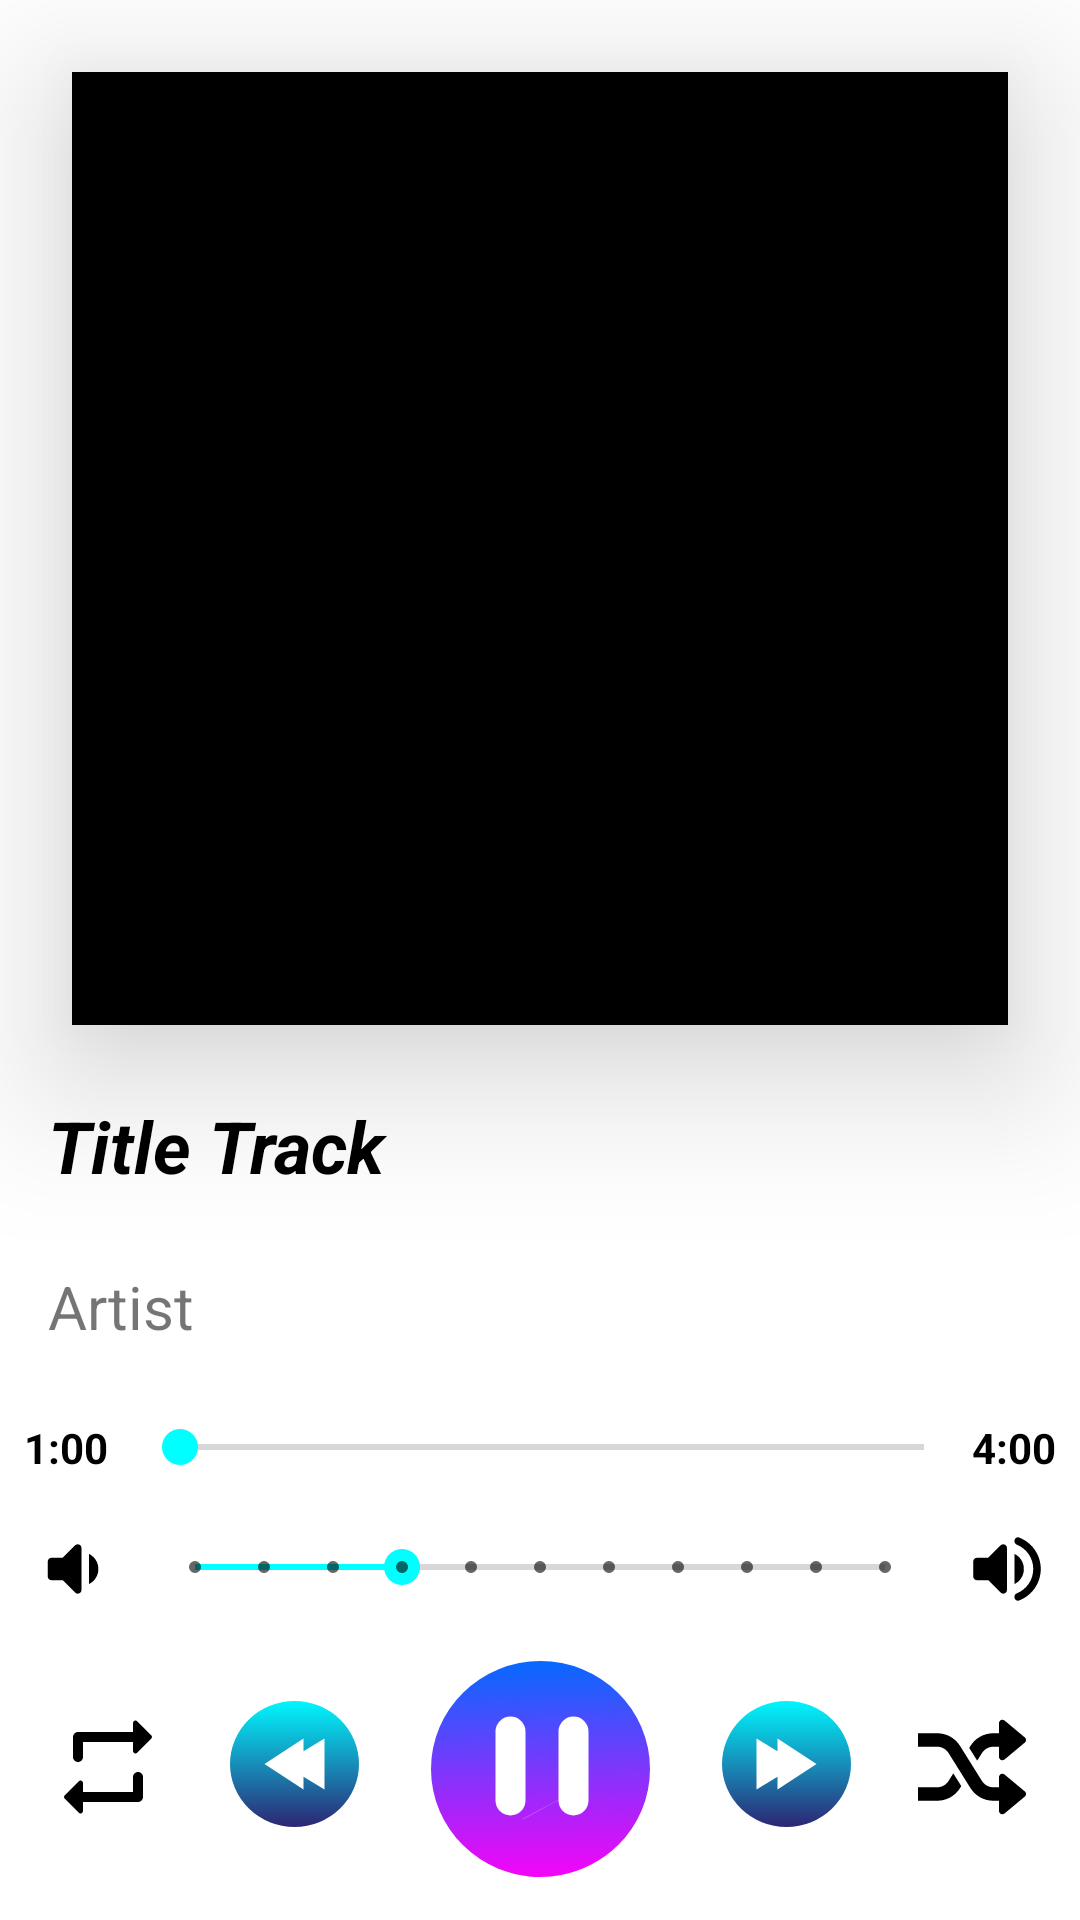

The Android layout XML behind this screen, and the referenced resources:
<!-- AndroidManifest.xml: application theme AppTheme -->
<!-- res/layout/activity_now_playing.xml -->
<?xml version="1.0" encoding="utf-8"?>
    <androidx.constraintlayout.widget.ConstraintLayout
        xmlns:android="http://schemas.android.com/apk/res/android"
        xmlns:app="http://schemas.android.com/apk/res-auto"
        xmlns:tools="http://schemas.android.com/tools"
        android:id="@+id/mc"
        android:layout_width="match_parent"
        android:layout_height="match_parent"
        tools:context=".NowPlaying">

        <TextView
            android:id="@+id/trackDuration_total"
            android:layout_width="wrap_content"
            android:layout_height="wrap_content"
            android:layout_marginEnd="8dp"
            android:text="4:00"
            android:textColor="@color/colorPrimaryText"
            android:textStyle="bold"
            app:layout_constraintEnd_toEndOf="parent"
            app:layout_constraintTop_toTopOf="@+id/seek_Track"
            tools:ignore="HardcodedText" />


    <com.makeramen.roundedimageview.RoundedImageView
        android:id="@+id/coverArt"
        android:layout_width="0dp"
        android:layout_height="0dp"
        android:layout_marginStart="24dp"
        android:layout_marginTop="24dp"
        android:layout_marginEnd="24dp"
        android:layout_marginBottom="24dp"
        android:backgroundTint="@color/colorBlack"
        android:contentDescription="Cover Art of music played"
        android:elevation="30dp"
        android:scaleType="centerCrop"
        android:src="@drawable/ic_album"
        android:tint="@color/colorBlack"
        app:layout_constraintBottom_toTopOf="@+id/titleTrack"
        app:layout_constraintEnd_toEndOf="parent"
        app:layout_constraintHorizontal_bias="0.497"
        app:layout_constraintStart_toStartOf="parent"
        app:layout_constraintTop_toTopOf="parent"
        app:riv_corner_radius="36dp"
        tools:ignore="HardcodedText" />

        <TextView
            android:id="@+id/trackDuration"
            android:layout_width="wrap_content"
            android:layout_height="wrap_content"
            android:layout_marginStart="8dp"
            android:text="1:00"
            android:textColor="@color/colorPrimaryText"
            android:textStyle="bold"
            app:layout_constraintStart_toStartOf="parent"
            app:layout_constraintTop_toTopOf="@+id/seek_Track"
            tools:ignore="HardcodedText" />

    <TextView
        android:id="@+id/titleTrack"
        android:layout_width="match_parent"
        android:layout_height="wrap_content"
        android:layout_marginStart="16dp"
        android:layout_marginEnd="16dp"
        android:layout_marginBottom="24dp"
        android:ellipsize="marquee"
        android:fadingEdge="horizontal"
        android:marqueeRepeatLimit="marquee_forever"
        android:scrollHorizontally="true"
        android:singleLine="true"
        android:text="Title Track"
        android:textAlignment="textStart"
        android:textColor="@color/colorBlack"
        android:textSize="24sp"
        android:textStyle="bold|italic"
        app:layout_constraintBottom_toTopOf="@+id/song_artist"
        app:layout_constraintEnd_toEndOf="parent"
        app:layout_constraintHorizontal_bias="0.0"
        app:layout_constraintStart_toStartOf="parent"
        tools:ignore="HardcodedText" />

        <SeekBar
            android:id="@+id/seek_Track"
            android:layout_width="0dp"
            android:layout_height="19dp"
            android:layout_marginStart="8dp"
            android:layout_marginBottom="16dp"
            android:progressTint="@color/spalsh_bg"
            app:layout_constraintBottom_toTopOf="@+id/seek_Vol"
            app:layout_constraintEnd_toStartOf="@+id/trackDuration_total"
            app:layout_constraintHorizontal_bias="0.0"
            app:layout_constraintStart_toEndOf="@+id/trackDuration" />


        <SeekBar
            android:id="@+id/seek_Vol"
            style="@style/Widget.AppCompat.SeekBar.Discrete"
            android:layout_width="0dp"
            android:layout_height="29dp"
            android:layout_marginStart="8dp"
            android:layout_marginEnd="8dp"
            android:layout_marginBottom="16dp"
            android:max="10"
            android:progress="3"
            app:layout_constraintBottom_toTopOf="@+id/play_pause_Btn"
            app:layout_constraintEnd_toStartOf="@+id/volUp"
            app:layout_constraintHorizontal_bias="1.0"
            app:layout_constraintStart_toEndOf="@+id/volDown" />

        <ImageButton
            android:id="@+id/shuffleBtn"
            android:layout_width="40dp"
            android:layout_height="40dp"
            android:layout_marginTop="8dp"
            android:layout_marginEnd="16dp"
            android:background="@drawable/allbtns"
            android:padding="2dp"
            android:scaleType="fitXY"
            app:layout_constraintEnd_toEndOf="parent"
            app:layout_constraintTop_toTopOf="@+id/nxtBtn"
            app:srcCompat="@drawable/ic_shuffle_btn2"
            tools:ignore="ContentDescription" />

    <ImageButton
        android:id="@+id/play_pause_Btn"
        android:layout_width="80dp"
        android:layout_height="79dp"
        android:layout_marginBottom="8dp"
        android:background="@drawable/allbtns"
        android:clickable="true"
        android:focusable="true"
        app:layout_constraintBottom_toBottomOf="parent"
        app:layout_constraintEnd_toEndOf="parent"
        app:layout_constraintHorizontal_bias="0.50"
        app:layout_constraintStart_toStartOf="parent"
        app:srcCompat="@drawable/ic_pause_btn"
        tools:ignore="ContentDescription" />

        <ImageButton
            android:id="@+id/previousBtn"
            android:layout_width="wrap_content"
            android:layout_height="wrap_content"
            android:layout_marginTop="8dp"
            android:background="@drawable/allbtns"
            app:layout_constraintEnd_toStartOf="@+id/play_pause_Btn"
            app:layout_constraintStart_toEndOf="@+id/repeatBtn"
            app:layout_constraintTop_toTopOf="@+id/play_pause_Btn"
            app:srcCompat="@drawable/ic_previous"
            tools:ignore="ContentDescription" />

        <ImageButton
            android:id="@+id/repeatBtn"
            android:layout_width="40dp"
            android:layout_height="40dp"
            android:layout_marginStart="16dp"
            android:layout_marginTop="8dp"
            android:background="@drawable/allbtns"
            android:scaleType="centerCrop"
            app:layout_constraintStart_toStartOf="parent"
            app:layout_constraintTop_toTopOf="@+id/previousBtn"
            app:srcCompat="@drawable/ic_repeat"
            tools:ignore="ContentDescription" />

        <ImageView
            android:id="@+id/volDown"
            android:layout_width="33dp"
            android:layout_height="30dp"
            android:layout_marginStart="8dp"
            android:backgroundTint="#fff"
            app:layout_constraintStart_toStartOf="parent"
            app:layout_constraintTop_toTopOf="@+id/seek_Vol"
            app:srcCompat="@drawable/ic_volume_down"
            app:tint="@color/colorBlack"
            tools:ignore="ContentDescription" />

        <ImageView
            android:id="@+id/volUp"
            android:layout_width="33dp"
            android:layout_height="30dp"
            android:layout_marginEnd="8dp"
            app:layout_constraintEnd_toEndOf="parent"
            app:layout_constraintTop_toTopOf="@+id/seek_Vol"
            app:srcCompat="@drawable/ic_volume_up"
            app:tint="@color/colorBlack"
            tools:ignore="ContentDescription" />

        <ImageButton
            android:id="@+id/nxtBtn"
            android:layout_width="wrap_content"
            android:layout_height="wrap_content"
            android:layout_marginTop="8dp"
            android:background="@drawable/allbtns"
            app:layout_constraintEnd_toStartOf="@+id/shuffleBtn"
            app:layout_constraintStart_toEndOf="@+id/play_pause_Btn"
            app:layout_constraintTop_toTopOf="@+id/play_pause_Btn"
            app:srcCompat="@drawable/ic_forward"
            tools:ignore="ContentDescription" />

    <TextView
        android:id="@+id/song_artist"
        android:layout_width="match_parent"
        android:layout_height="wrap_content"
        android:layout_marginStart="16dp"
        android:layout_marginEnd="16dp"
        android:layout_marginBottom="24dp"
        android:text="Artist"
        android:textAlignment="textStart"
        android:textSize="20sp"
        app:layout_constraintBottom_toTopOf="@+id/seek_Track"
        app:layout_constraintEnd_toEndOf="parent"
        app:layout_constraintHorizontal_bias="0.0"
        app:layout_constraintStart_toStartOf="parent"
        tools:ignore="HardcodedText" />

    </androidx.constraintlayout.widget.ConstraintLayout>
<!-- resources referenced by this layout -->
<resources>
  <color name="colorBlack">#000000</color>
  <color name="colorPrimaryText">#000</color>
  <color name="spalsh_bg">#00DDFF</color>
  <!-- drawable allbtns (drawable) -->
  <?xml version="1.0" encoding="utf-8"?>
  <selector xmlns:android="http://schemas.android.com/apk/res/android">
      <item>
          <shape>
              <corners android:radius="30dp"/>
          </shape>
      </item>
  </selector>
  <!-- drawable ic_album (drawable) -->
  <vector xmlns:android="http://schemas.android.com/apk/res/android"
      android:width="24dp"
      android:height="24dp"
      android:viewportWidth="24"
      android:viewportHeight="24">
    <path
        android:fillColor="@color/colorBlack"
        android:pathData="M12,2C6.48,2 2,6.48 2,12s4.48,10 10,10 10,-4.48 10,-10S17.52,2 12,2zM12,20c-4.41,0 -8,-3.59 -8,-8s3.59,-8 8,-8 8,3.59 8,8 -3.59,8 -8,8zM12,7.5c-2.49,0 -4.5,2.01 -4.5,4.5s2.01,4.5 4.5,4.5 4.5,-2.01 4.5,-4.5 -2.01,-4.5 -4.5,-4.5zM12,13c-0.55,0 -1,-0.45 -1,-1s0.45,-1 1,-1 1,0.45 1,1 -0.45,1 -1,1z"/>
  </vector>
  <!-- drawable ic_repeat (drawable) -->
  <vector xmlns:android="http://schemas.android.com/apk/res/android"
      android:width="24dp"
      android:height="24dp"
      android:viewportWidth="24"
      android:viewportHeight="24">
    <path
        android:fillColor="@color/colorBlack"
        android:pathData="M7,7h10v1.79c0,0.45 0.54,0.67 0.85,0.35l2.79,-2.79c0.2,-0.2 0.2,-0.51 0,-0.71l-2.79,-2.79c-0.31,-0.31 -0.85,-0.09 -0.85,0.36L17,5L6,5c-0.55,0 -1,0.45 -1,1v4c0,0.55 0.45,1 1,1s1,-0.45 1,-1L7,7zM17,17L7,17v-1.79c0,-0.45 -0.54,-0.67 -0.85,-0.35l-2.79,2.79c-0.2,0.2 -0.2,0.51 0,0.71l2.79,2.79c0.31,0.31 0.85,0.09 0.85,-0.36L7,19h11c0.55,0 1,-0.45 1,-1v-4c0,-0.55 -0.45,-1 -1,-1s-1,0.45 -1,1v3z"/>
  
  </vector>
  <!-- drawable ic_volume_down (drawable) -->
  <vector xmlns:android="http://schemas.android.com/apk/res/android"
      android:width="24dp"
      android:height="24dp"
      android:viewportWidth="24"
      android:viewportHeight="24"
      android:tint="?attr/colorControlNormal">
    <path
        android:fillColor="@color/colorBlack"
        android:pathData="M18.5,12c0,-1.77 -1.02,-3.29 -2.5,-4.03v8.05c1.48,-0.73 2.5,-2.25 2.5,-4.02zM5,10v4c0,0.55 0.45,1 1,1h3l3.29,3.29c0.63,0.63 1.71,0.18 1.71,-0.71V6.41c0,-0.89 -1.08,-1.34 -1.71,-0.71L9,9H6c-0.55,0 -1,0.45 -1,1z"/>
  </vector>
  <!-- drawable ic_volume_up (drawable) -->
  <vector xmlns:android="http://schemas.android.com/apk/res/android"
      android:width="24dp"
      android:height="24dp"
      android:viewportWidth="24"
      android:viewportHeight="24"
      android:tint="?attr/colorControlNormal">
    <path
        android:fillColor="@android:color/black"
        android:pathData="M3,10v4c0,0.55 0.45,1 1,1h3l3.29,3.29c0.63,0.63 1.71,0.18 1.71,-0.71L12,6.41c0,-0.89 -1.08,-1.34 -1.71,-0.71L7,9L4,9c-0.55,0 -1,0.45 -1,1zM16.5,12c0,-1.77 -1.02,-3.29 -2.5,-4.03v8.05c1.48,-0.73 2.5,-2.25 2.5,-4.02zM14,4.45v0.2c0,0.38 0.25,0.71 0.6,0.85C17.18,6.53 19,9.06 19,12s-1.82,5.47 -4.4,6.5c-0.36,0.14 -0.6,0.47 -0.6,0.85v0.2c0,0.63 0.63,1.07 1.21,0.85C18.6,19.11 21,15.84 21,12s-2.4,-7.11 -5.79,-8.4c-0.58,-0.23 -1.21,0.22 -1.21,0.85z"/>
  </vector>
  <style name="AppTheme" parent="Theme.MaterialComponents.DayNight.NoActionBar">
          
          <item name="colorPrimary">@color/colorPrimary</item>
          <item name="colorPrimaryDark">@color/colorPrimaryDark</item>
          <item name="colorAccent">@color/colorAccent</item>
  
          <item name="android:statusBarColor" tools:ignore="NewApi">?attr/colorSurface</item>
          <item name="android:windowLightStatusBar" tools:ignore="NewApi">true</item>
          <item name="android:navigationBarColor">@android:color/transparent</item>
  
      </style>
  <color name="colorPrimary">#673AB7</color>
  <color name="colorPrimaryDark">#512DA8</color>
  <color name="colorAccent">#00FFFF</color>
</resources>
